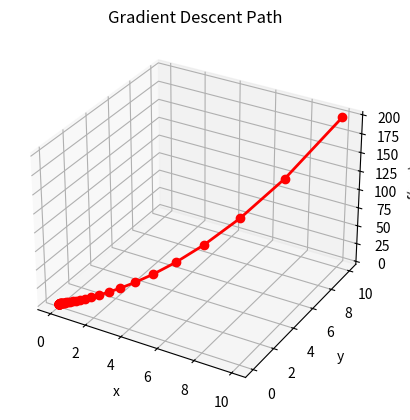

Here is the Python script that generated this plot:
from typing import List, Any, Callable, Tuple, Dict, Union

import numpy as np
import sympy as sp
import matplotlib.pyplot as plt


class GradientDescent:
    def __init__(
            self,
            learning_rate: float,
            max_iterations: int,
            lr_method_const: float,
            lr_method: str = 'fixed',
            tolerance: float = 1e-6
    ) -> None:
        self.learning_rate = learning_rate
        self.max_iterations: int = max_iterations
        self.tolerance: float = tolerance
        self.lr_method_const: float = lr_method_const
        self.lr_method = lr_method
        self.history: List[Tuple[float, float, float]] = []

    def compute_gradient(self, func: str, point: np.ndarray, with_tracking: bool) -> np.ndarray:
        """
        Computes gradient of func with point

        :param func: function in string representation to compute gradient
        :param point: expected of 2 elements
        :return: gradient of func with point
        :param with_tracking: flag to log results to path history
        """
        variables: List[sp.Symbol] = sp.symbols('x, y')  # defining vars symbols
        parsed_func: Any = sp.parse_expr(func)  # parsing str -> sympy function

        if (with_tracking):
            self.history.append(
                (
                    float(point[0]),
                    float(point[1]),
                    sp.lambdify(variables, parsed_func, modules='numpy')(point[0], point[1])
                )
            )

        part_ders: List[sp.Derivative] = \
            [sp.diff(parsed_func, var) for var in variables]  # calculating partial derivatives

        grads: List[Callable] = []
        for der in part_ders:
            grad_func: Callable = sp.lambdify(variables, der,
                                              modules='numpy')  # converting sympy derivatives to python funcs
            grads.append(grad_func)

        return np.array([g(point[0], point[1]) for g in grads], dtype=np.float64)  # evaluating gradient at given point

    def solve(self, func: str, init_p: Tuple[float, float]) \
            -> Dict[
                str,
                Union[
                    Tuple[float, float],
                    int
                ]
            ]:
        """
        Computes gradient descent of func with given initial point

        :param func: function of 2 vars in string representation
        :param init_p: initial point of gradient descent (2 vars)
        :return: dict = {'result': result_point, 'it_cnt': count of iterations taken}
        """
        point: np.ndarray = np.array(init_p, dtype=np.float64)  # converting to numpy values
        it_cnt: int = -1
        for it in range(self.max_iterations):
            grad: np.ndarray = self.compute_gradient(func, point, with_tracking=True)

            step: float
            prev_f: float = self.history[-1][2]
            match self.lr_method:
                case 'fixed':
                    step = self.learning_rate
                case 'armijo':
                    step = self.armijo(func, prev_f, point, const=self.lr_method_const)
                case 'exp_decay':
                    step = self.exp_decay(self.learning_rate, it + 1)
                case 'dec_time':
                    step = self.dec_time(self.lr_method_const, self.history[0][2], it + 1)
                case 'golden_ratio':
                    step = self.golden_ratio(point, func)
                case 'dichotomy':
                    step = self.dichotomy(point, func)
                case _:
                    raise ValueError(f'Unknown learning rate method: {self.lr_method}')

            # some stuff to check and normalize gradient
            grad_norm = np.linalg.norm(grad)
            if grad_norm > 1e10 or np.isnan(grad_norm):
                print(f"Warning: Gradient norm is too large or NaN at iteration {it}. Stopping.")
                it_cnt = it
                break
            if grad_norm > 1e5:
                grad = grad / grad_norm * 1e5

            point_k: np.ndarray = point - step * grad
            if np.linalg.norm(point_k - point) < self.tolerance:
                it_cnt = it
                break
            point = point_k
        return {
            'result': (float(point[0]), float(point[1])),
            'it_cnt': it_cnt + 1 if it_cnt >= 0 else self.max_iterations
        }

    def plot_descent(self) -> None:
        """
        Plots the gradient descent path using the history of points
        """
        history_array = np.array(self.history)
        fig = plt.figure()
        ax = fig.add_subplot(111, projection='3d')
        ax.plot(history_array[:, 0], history_array[:, 1], history_array[:, 2], marker='o', color='r', linestyle='-',
                linewidth=2)

        ax.set_xlabel('x')
        ax.set_ylabel('y')
        ax.set_zlabel('f(x, y)')
        plt.title('Gradient Descent Path')
        plt.show()

    # Ток я не понимаю как выбирать const
    def armijo(self, func: str, cur_step: float, point: np.ndarray, const: float) -> float:
        X, Y = float(point[0]), float(point[1])
        x, y = sp.symbols("x y")
        grad = self.compute_gradient(func, point, with_tracking=False)
        parsed_func: Any = sp.parse_expr(func)
        left_dote_x, left_dote_y = X - cur_step * grad[0], Y - cur_step * grad[1]
        left_expr = parsed_func.subs(x, (X - left_dote_x), y, (Y - left_dote_y))
        right_expr = parsed_func.subs(x, X, y, Y) - const * cur_step * (grad[0] ** 2 + grad[1] ** 2)
        if left_expr > right_expr:
            return cur_step * 0.5
        else:
            return cur_step

    def exp_decay(self, init_lr: float, iteration: int) -> float:
        return init_lr * np.exp(-self.lr_method_const * iteration)

    # Тут предпоследнего аргумент всегда значение самого первого шага
    def dec_time(self, gamma: float, init_step: float, number_of_step: int) -> float:
        return init_step / (1 + gamma * number_of_step)

    # Одномерные поиски
    def golden_ratio(self, point: np.ndarray, func: str) -> float:
        a, b = float(point[0]), float(point[1])
        x = sp.symbols("x")
        fi = (np.sqrt(5) + 1) / 2
        c, d = (b - (b - a) / fi), (a + (b - a) / fi)
        parsed_func: Any = sp.parse_expr(func)
        func_c, func_d = parsed_func.subs(x, c), parsed_func.subs(x, d)
        if parsed_func.subs(x, a) <= func_c <= func_d:
            b = d
        else:
            a = c
        return round((a + b) / 2, 5)

    def dichotomy(self, point: np.ndarray, func: str) -> float:
        a, b = float(point[0]), float(point[1])
        x = sp.symbols("x")
        parsed_func: Any = sp.parse_expr(func)
        delta = (b - a) / 4
        m = (a + b) / 2
        func_c, func_d = parsed_func.subs(x, m - delta), parsed_func.subs(x, m + delta)
        if func_c > func_d:
            result = (m - delta + b) / 2
        else:
            result = (a + m + delta) / 2
        return round(result, 5)

    # def compute_step_bold_driver(
    #         self,
    #         increase: float,
    #         decrease: float,
    #         init_step: float,
    #         cur_step: float,
    #         func_decreased: bool,
    # ):
    #     if func_decreased:
    #         return min(init_step, cur_step * increase)
    #     else:
    #         return cur_step * decrease


def main():
    gd = GradientDescent(learning_rate=0.1, max_iterations=500, lr_method_const=0.005, lr_method='exp_decay')
    func = "x**2 + y**2"  # f(x, y) = x^2 + y^2
    result = gd.solve(func, init_p=(10, 10))
    print(f"Result: {result['result']}, Iterations: {result['it_cnt']}")
    gd.plot_descent()


main()
